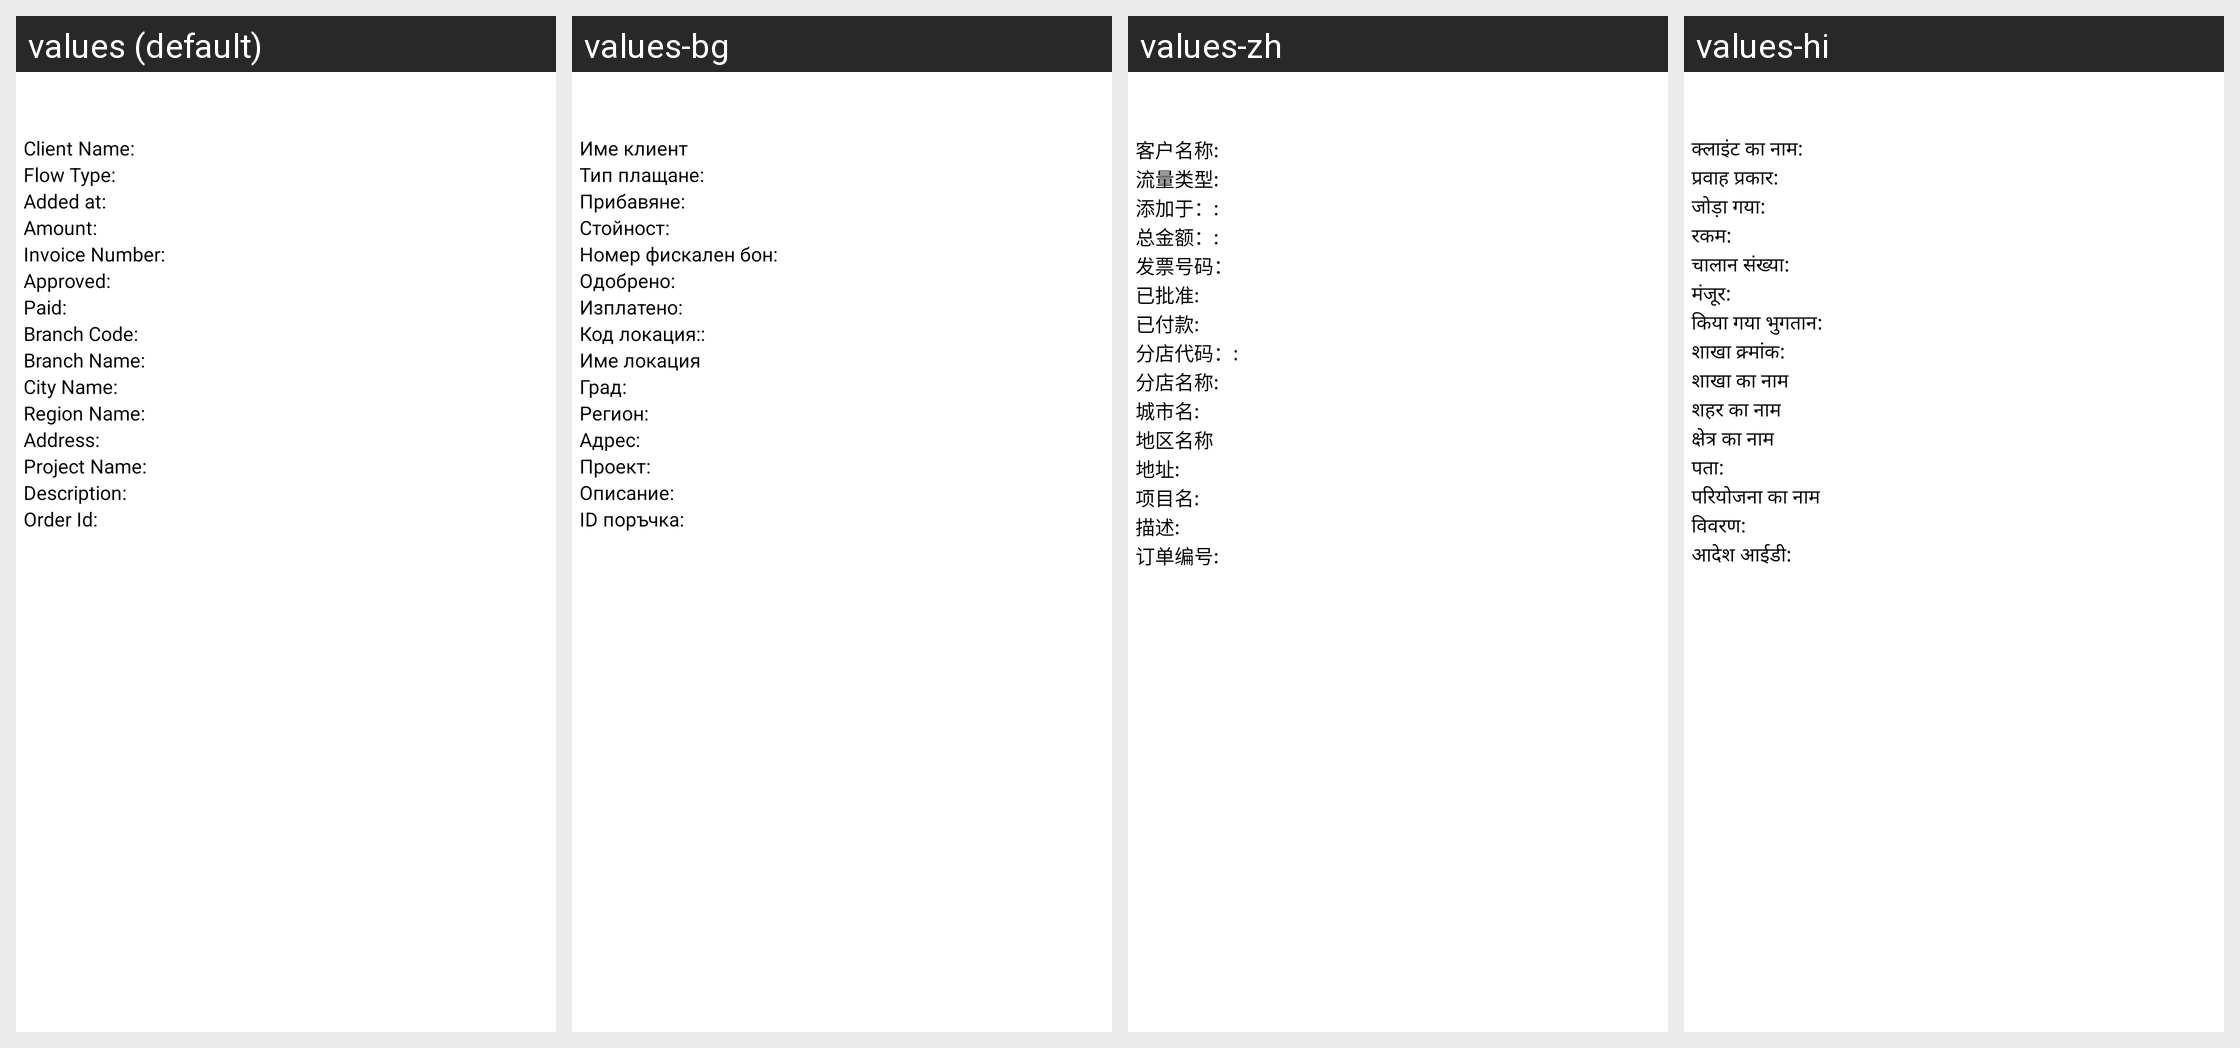

Translations of the strings shown on this Android screen, per locale in the grid:
Android screen res/layout/main_refund_dialog.xml rendered under 4 locales, left to right: values (default), values-bg, values-zh, values-hi. Device: Nexus 5 (rendered at 1080×1920; each locale shown at half size, 540×960, under a caption strip naming it); theme android:Theme.NoTitleBar.
Other locales in the repository, not shown: values-cs, values-fr, values-ga, values-it, values-iw, values-ja, values-km, values-nb-rNO, values-nn-rNO, values-pt, values-ro, values-ru, values-sp, values-sv, values-tr.
Strings drawn on this screen, with the default value and each locale's value (text and hints the layout hard-codes, and strings that could not be matched under every locale, appear in the picture but are not listed):

s_item_column_0_line_66_file_113
  values: Client Name:
  values-bg: Име клиент
  values-zh: 客户名称:
  values-hi: क्लाइंट का नाम:

s_item_column_0_line_93_file_113
  values: Flow Type:
  values-bg: Тип плащане:
  values-zh: 流量类型:
  values-hi: प्रवाह प्रकार:

s_item_column_0_line_119_file_113
  values: Added at:
  values-bg: Прибавяне:
  values-zh: 添加于：:
  values-hi: जोड़ा गया:

s_item_column_0_line_148_file_113
  values: Amount:
  values-bg: Стойност:
  values-zh: 总金额：:
  values-hi: रकम:

s_item_column_0_line_175_file_113
  values: Invoice Number:
  values-bg: Номер фискален бон:
  values-zh: 发票号码：
  values-hi: चालान संख्या:

s_item_column_0_line_204_file_113
  values: Approved:
  values-bg: Одобрено:
  values-zh: 已批准:
  values-hi: मंजूर:

s_item_column_0_line_233_file_113
  values: Paid:
  values-bg: Изплатено:
  values-zh: 已付款:
  values-hi: किया गया भुगतान:

s_item_column_0_line_262_file_113
  values: Branch Code:
  values-bg: Код локация::
  values-zh: 分店代码：:
  values-hi: शाखा क्र्मांक:

s_item_column_0_line_291_file_113
  values: Branch Name:
  values-bg: Име локация
  values-zh: 分店名称:
  values-hi: शाखा का नाम

s_item_column_0_line_320_file_113
  values: City Name:
  values-bg: Град:
  values-zh: 城市名:
  values-hi: शहर का नाम

s_item_column_0_line_349_file_113
  values: Region Name:
  values-bg: Регион:
  values-zh: 地区名称
  values-hi: क्षेत्र का नाम

s_item_column_0_line_378_file_113
  values: Address:
  values-bg: Адрес:
  values-zh: 地址:
  values-hi: पता:

s_item_column_0_line_407_file_113
  values: Project Name:
  values-bg: Проект:
  values-zh: 项目名:
  values-hi: परियोजना का नाम

s_item_column_0_line_435_file_113
  values: Description:
  values-bg: Описание:
  values-zh: 描述:
  values-hi: विवरण:

s_item_column_0_line_464_file_113
  values: Order Id:
  values-bg: ID поръчка:
  values-zh: 订单编号:
  values-hi: आदेश आईडी:
